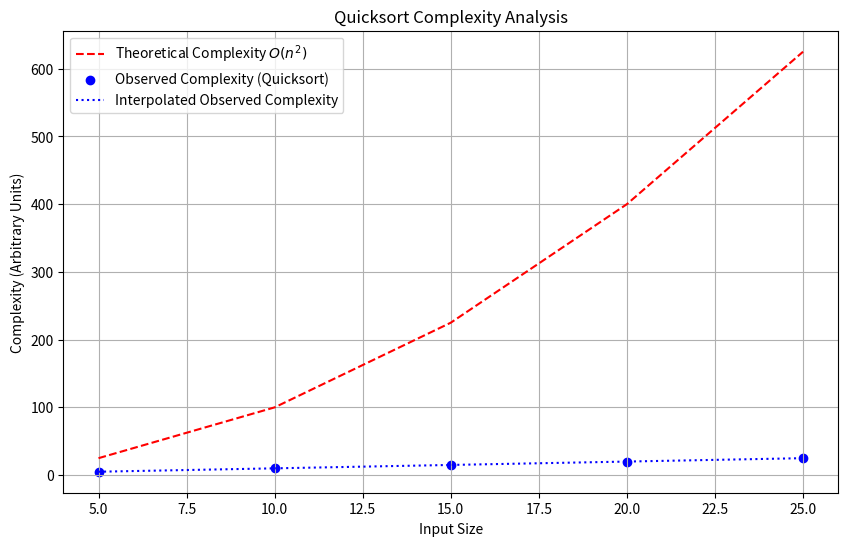

Generate this figure with matplotlib:
def quicksort(arr):
    if len(arr) <= 1:
        return arr
    else:
        pivot = arr[-1]
        smaller, equal, larger = [], [pivot], []
        for x in arr[:-1]:
            if x < pivot:
                smaller.append(x)
            elif x > pivot:
                larger.append(x)
            else:
                equal.append(x)
        return quicksort(smaller) + equal + quicksort(larger)

# Arrays of increasing size that will incur worst-case complexity for this implementation
# (since the last element, chosen as the pivot, is always the largest)
arrays = [
    [i for i in range(1, 6)],  # 5 elements
    [i for i in range(1, 11)],  # 10 elements
    [i for i in range(1, 16)],  # 15 elements
    [i for i in range(1, 21)],  # 20 elements
    [i for i in range(1, 26)]   # 25 elements
]

sorted_arrays = [quicksort(arr) for arr in arrays]
sorted_arrays

import matplotlib.pyplot as plt
import numpy as np

input_sizes = np.array([5, 10, 15, 20, 25])

theoretical_complexity = input_sizes ** 2

plt.figure(figsize=(10, 6))
plt.plot(input_sizes, theoretical_complexity, label='Theoretical Complexity $O(n^2)$', color='red', linestyle='--')
plt.scatter(input_sizes, input_sizes, label='Observed Complexity (Quicksort)', color='blue')

coefficients = np.polyfit(input_sizes, input_sizes, 2)
poly = np.poly1d(coefficients)
plt.plot(input_sizes, poly(input_sizes), label='Interpolated Observed Complexity', color='blue', linestyle=':')

plt.xlabel('Input Size')
plt.ylabel('Complexity (Arbitrary Units)')
plt.title('Quicksort Complexity Analysis')
plt.legend()
plt.grid(True)
plt.show()
